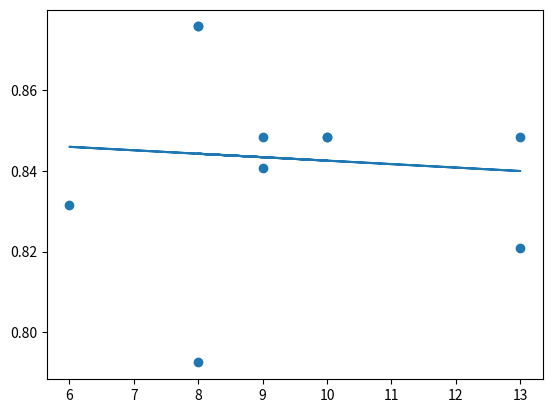

Write Python code to recreate this figure.
#!/usr/bin/env python
# coding: utf-8

# In[10]:


import matplotlib.pyplot as plt
from scipy import stats
 
x=[8,13,13,10,6,9,9,8,8,10]
y=[0.7925, 0.8483,0.8208,0.8483,0.8316,0.8483,0.8408,0.8758,0.8758,0.8483]


# In[11]:


slope, intercept, r, p, std_err = stats.linregress(x, y)

def myfunc(x):
  return slope * x + intercept

mymodel = list(map(myfunc, x))

plt.scatter(x, y)
plt.plot(x, mymodel)
plt.show()


# In[ ]:




